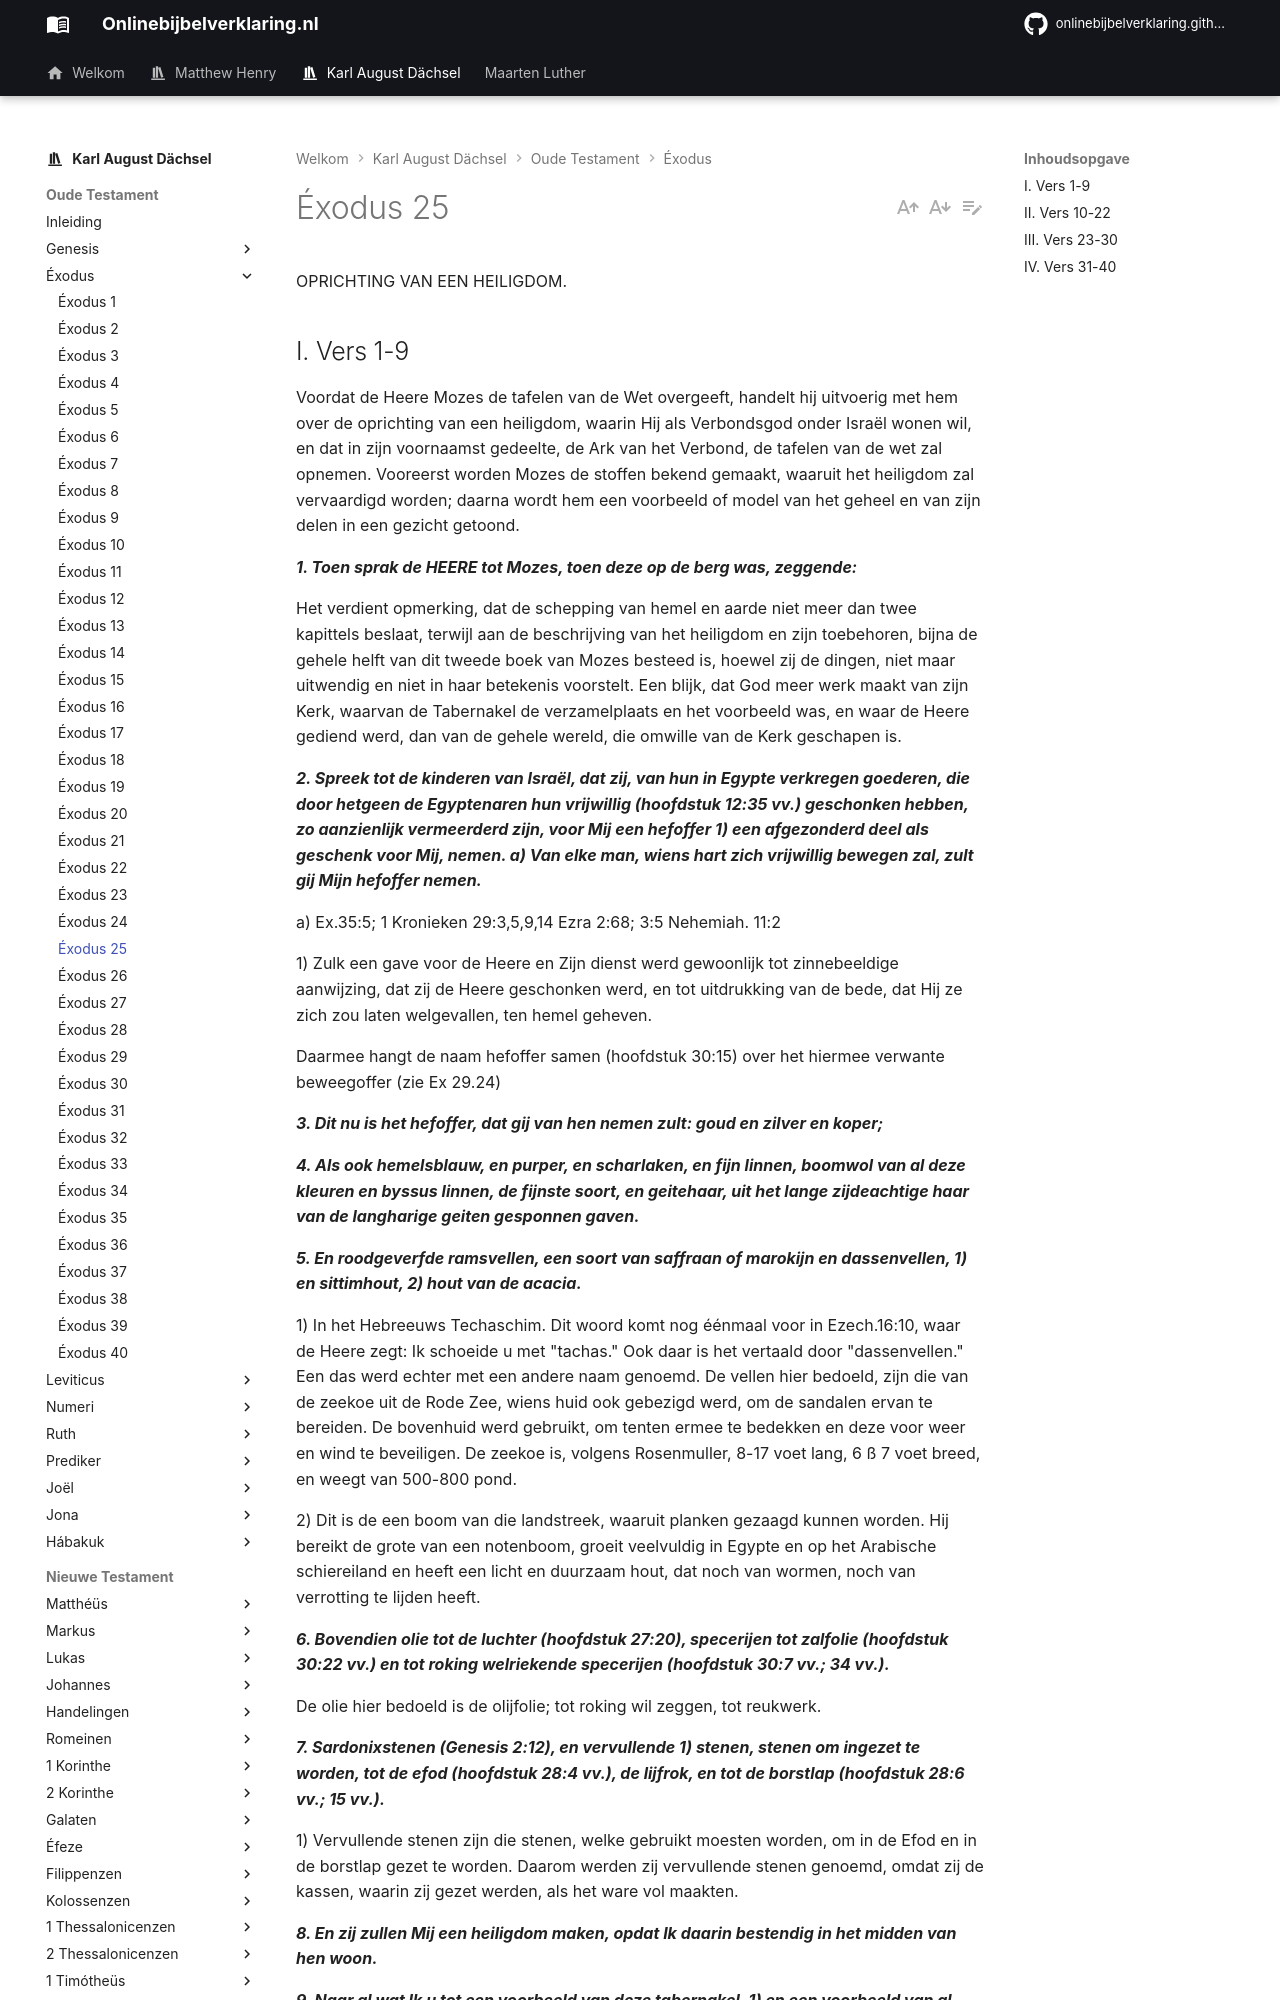

repository: onlinebijbelverklaring/onlinebijbelverklaring.github.io · page: karlaugustdachsel/Exodus/Exodus25/index.html · generator: mkdocs

OPRICHTING VAN EEN HEILIGDOM.

## I. Vers 1-9
Voordat de Heere Mozes de tafelen van de Wet overgeeft, handelt hij uitvoerig met hem over de oprichting van een heiligdom, waarin Hij als Verbondsgod onder Israël wonen wil, en dat in zijn voornaamst gedeelte, de Ark van het Verbond, de tafelen van de wet zal opnemen. Vooreerst worden Mozes de stoffen bekend gemaakt, waaruit het heiligdom zal vervaardigd worden; daarna wordt hem een voorbeeld of model van het geheel en van zijn delen in een gezicht getoond.

***1. Toen sprak de HEERE tot Mozes, toen deze op de berg was, zeggende:***

Het verdient opmerking, dat de schepping van hemel en aarde niet meer dan twee kapittels beslaat, terwijl aan de beschrijving van het heiligdom en zijn toebehoren, bijna de gehele helft van dit tweede boek van Mozes besteed is, hoewel zij de dingen, niet maar uitwendig en niet in haar betekenis voorstelt. Een blijk, dat God meer werk maakt van zijn Kerk, waarvan de Tabernakel de verzamelplaats en het voorbeeld was, en waar de Heere gediend werd, dan van de gehele wereld, die omwille van de Kerk geschapen is.

***2. Spreek tot de kinderen van Israël, dat zij, van hun in Egypte verkregen goederen, die door hetgeen de Egyptenaren hun vrijwillig (hoofdstuk 12:35 vv.) geschonken hebben, zo aanzienlijk vermeerderd zijn, voor Mij een hefoffer 1) een afgezonderd deel als geschenk voor Mij, nemen. a) Van elke man, wiens hart zich vrijwillig bewegen zal, zult gij Mijn hefoffer nemen.***

a) Ex.35:5; 1 Kronieken 29:3,5,9,14 Ezra 2:68; 3:5 Nehemiah. 11:2

1) Zulk een gave voor de Heere en Zijn dienst werd gewoonlijk tot zinnebeeldige aanwijzing, dat zij de Heere geschonken werd, en tot uitdrukking van de bede, dat Hij ze zich zou laten welgevallen, ten hemel geheven.

Daarmee hangt de naam hefoffer samen (hoofdstuk 30:15) over het hiermee verwante beweegoffer (zie Ex 29.24)

***3. Dit nu is het hefoffer, dat gij van hen nemen zult: goud en zilver en koper;***

***4. Als ook hemelsblauw, en purper, en scharlaken, en fijn linnen, boomwol van al deze kleuren en byssus linnen, de fijnste soort, en geitehaar, uit het lange zijdeachtige haar van de langharige geiten gesponnen gaven.***

***5. En roodgeverfde ramsvellen, een soort van saffraan of marokijn en dassenvellen, 1) en sittimhout, 2) hout van de acacia.***

1) In het Hebreeuws Techaschim. Dit woord komt nog éénmaal voor in Ezech.16:10, waar de Heere zegt: Ik schoeide u met "tachas." Ook daar is het vertaald door "dassenvellen." Een das werd echter met een andere naam genoemd. De vellen hier bedoeld, zijn die van de zeekoe uit de Rode Zee, wiens huid ook gebezigd werd, om de sandalen ervan te bereiden. De bovenhuid werd gebruikt, om tenten ermee te bedekken en deze voor weer en wind te beveiligen. De zeekoe is, volgens Rosenmuller, 8-17 voet lang, 6 ß 7 voet breed, en weegt van 500-800 pond.

2) Dit is de een boom van die landstreek, waaruit planken gezaagd kunnen worden. Hij bereikt de grote van een notenboom, groeit veelvuldig in Egypte en op het Arabische schiereiland en heeft een licht en duurzaam hout, dat noch van wormen, noch van verrotting te lijden heeft.

***6. Bovendien olie tot de luchter (hoofdstuk 27:20), specerijen tot zalfolie (hoofdstuk 30:22 vv.) en tot roking welriekende specerijen (hoofdstuk 30:7 vv.; 34 vv.).***

De olie hier bedoeld is de olijfolie; tot roking wil zeggen, tot reukwerk.

***7. Sardonixstenen (Genesis 2:12), en vervullende 1) stenen, stenen om ingezet te worden, tot de efod (hoofdstuk 28:4 vv.), de lijfrok, en tot de borstlap (hoofdstuk 28:6 vv.; 15 vv.).***

1) Vervullende stenen zijn die stenen, welke gebruikt moesten worden, om in de Efod en in de borstlap gezet te worden. Daarom werden zij vervullende stenen genoemd, omdat zij de kassen, waarin zij gezet werden, als het ware vol maakten.

***8. En zij zullen Mij een heiligdom maken, opdat Ik daarin bestendig in het midden van hen woon.***

***9. Naar al wat Ik u tot een voorbeeld van deze tabernakel, 1) en een voorbeeld van al diens gereedschap wijzen zal, evenzo zult gij dat maken. 2)***

1) De Tabernakel betekent eigenlijk: zwervende tent, omdat hij geen blijvende plaats had, en van oord tot oord weggedragen werd als het zinnebeeld van de Kerk van Christus, welke hier beneden slechts als gast en vreemdeling moet leven, om des te beter de stad van de inwoning daarboven te zoeken, wier tekenaar en bouwheer God is.
